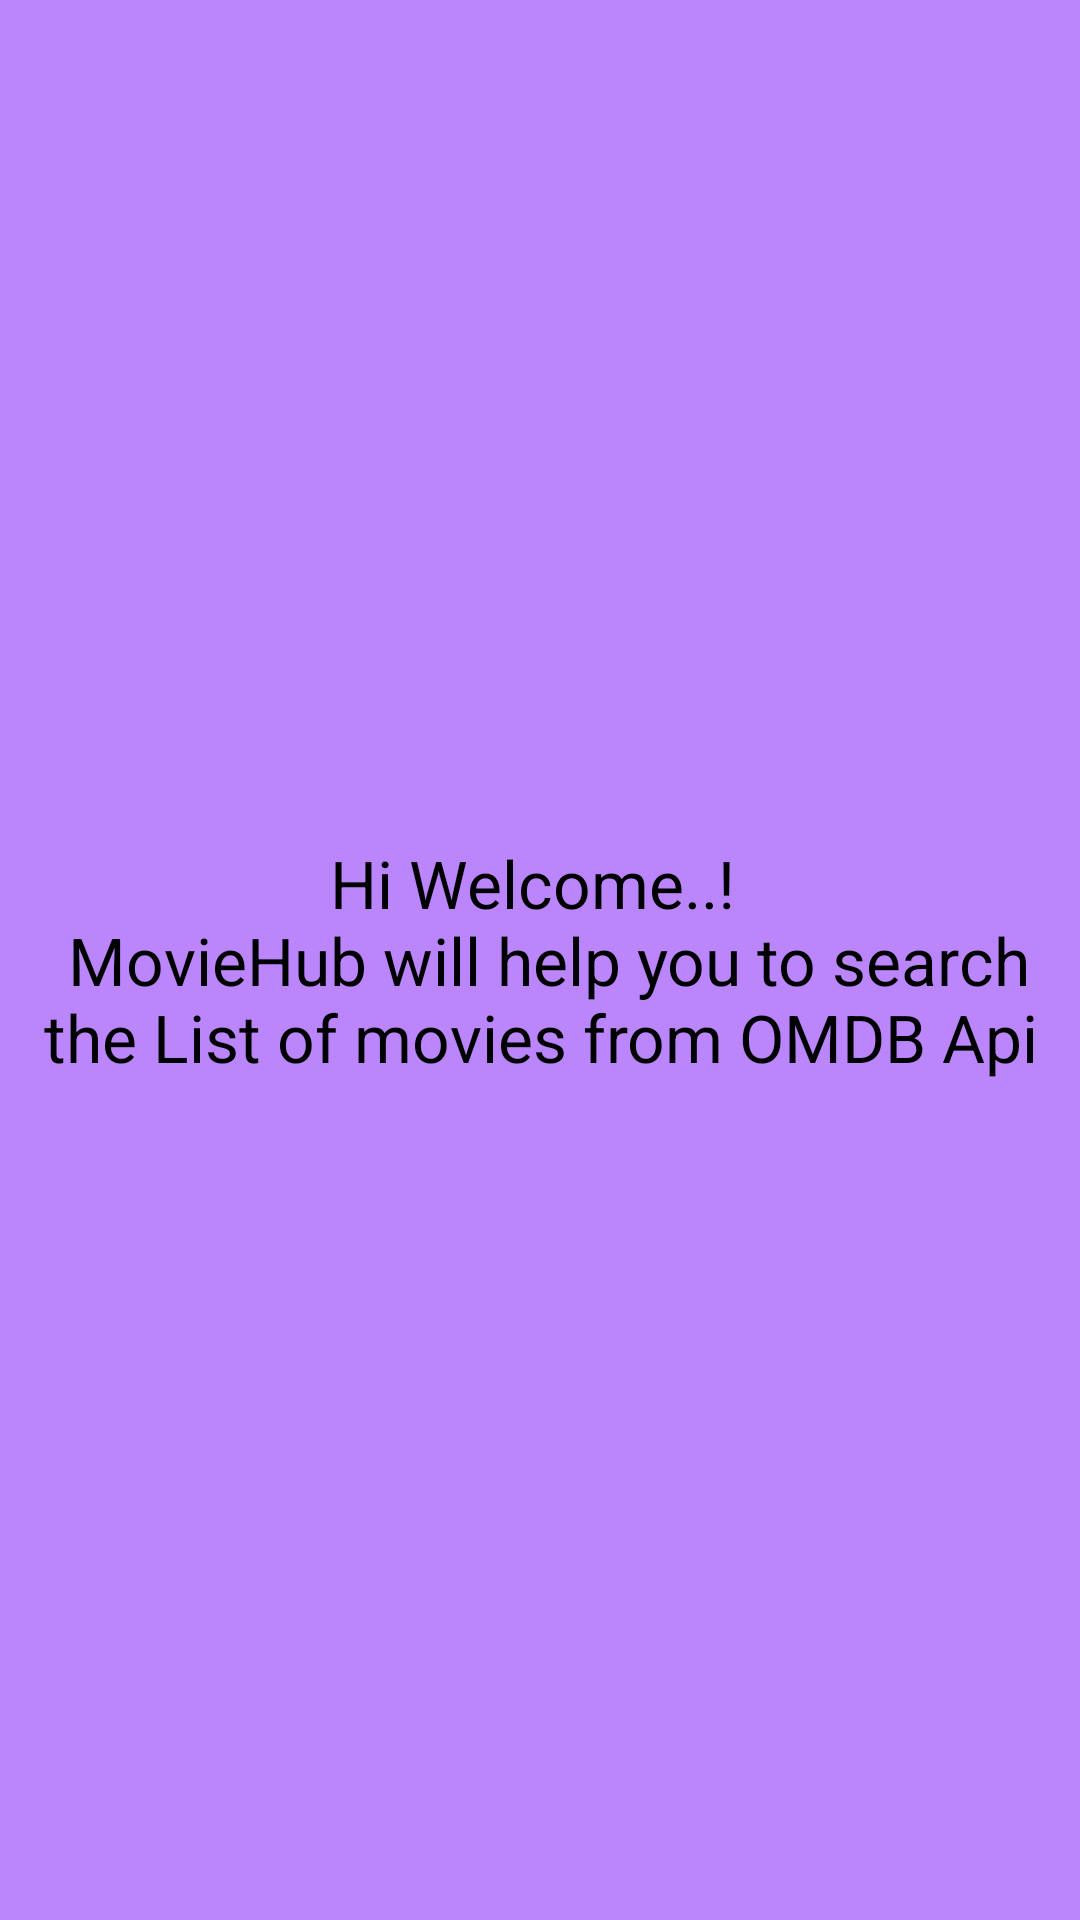

Write the Android layout XML for this screen, with the resource values it uses.
<!-- AndroidManifest.xml: application theme Theme.MovieSearchApp -->
<!-- res/layout/content_main.xml -->
<?xml version="1.0" encoding="utf-8"?>
<androidx.constraintlayout.widget.ConstraintLayout xmlns:android="http://schemas.android.com/apk/res/android"
    xmlns:app="http://schemas.android.com/apk/res-auto"
    android:layout_width="match_parent"
    android:layout_height="match_parent"
    android:background="@color/purple_200"
    app:layout_behavior="@string/appbar_scrolling_view_behavior">

    <RelativeLayout
        android:id="@+id/relative_layout"
        android:layout_width="match_parent"
        android:layout_height="match_parent"
        android:gravity="center_vertical"
        app:layout_constraintBottom_toBottomOf="parent"
        app:layout_constraintLeft_toLeftOf="parent"
        app:layout_constraintRight_toRightOf="parent">

        <TextView
            android:id="@+id/app_info"
            android:layout_width="match_parent"
            android:layout_height="wrap_content"
            android:layout_marginStart="8dp"
            android:layout_marginTop="8dp"
            android:layout_marginEnd="8dp"
            android:layout_marginBottom="8dp"
            android:gravity="center"
            android:text="@string/app_info"
            android:textColor="@color/black"
            android:textSize="22sp"/>

        <ProgressBar
            android:id="@+id/progress_spinner"
            android:layout_width="match_parent"
            android:layout_height="wrap_content"
            android:indeterminate="true"
            android:layout_below="@+id/app_info"
            android:visibility="gone"/>
    </RelativeLayout>

    <androidx.recyclerview.widget.RecyclerView
        android:id="@+id/recyclerView_mainActivity"
        android:layout_width="match_parent"
        android:layout_height="match_parent"
        android:scrollbars="vertical"
        app:layout_constraintBottom_toBottomOf="parent"
        app:layout_constraintEnd_toEndOf="parent"
        app:layout_constraintStart_toStartOf="parent"
        app:spanCount="2" />
</androidx.constraintlayout.widget.ConstraintLayout>
<!-- resources referenced by this layout -->
<resources>
  <string name="app_info">Hi Welcome..! \n
          MovieHub will help you to search the List of movies from OMDB Api</string>
  <style name="Theme.MovieSearchApp" parent="Theme.MaterialComponents.DayNight.DarkActionBar">
          
          <item name="colorPrimary">@color/purple_500</item>
          <item name="colorPrimaryVariant">@color/purple_700</item>
          <item name="colorOnPrimary">@color/white</item>
          
          <item name="colorSecondary">@color/teal_200</item>
          <item name="colorSecondaryVariant">@color/teal_700</item>
          <item name="colorOnSecondary">@color/black</item>
          
          <item name="android:statusBarColor" tools:targetApi="l">?attr/colorPrimaryVariant</item>
          
      </style>
  <!-- not gathered from this repository: default colours our renderer supplied (Android Studio template values) -->
  <color name="purple_200">#FFBB86FC</color>
  <color name="purple_500">#FF6200EE</color>
  <color name="purple_700">#FF3700B3</color>
  <color name="teal_200">#FF03DAC5</color>
  <color name="teal_700">#FF018786</color>
  <color name="black">#FF000000</color>
  <color name="white">#FFFFFFFF</color>
</resources>
